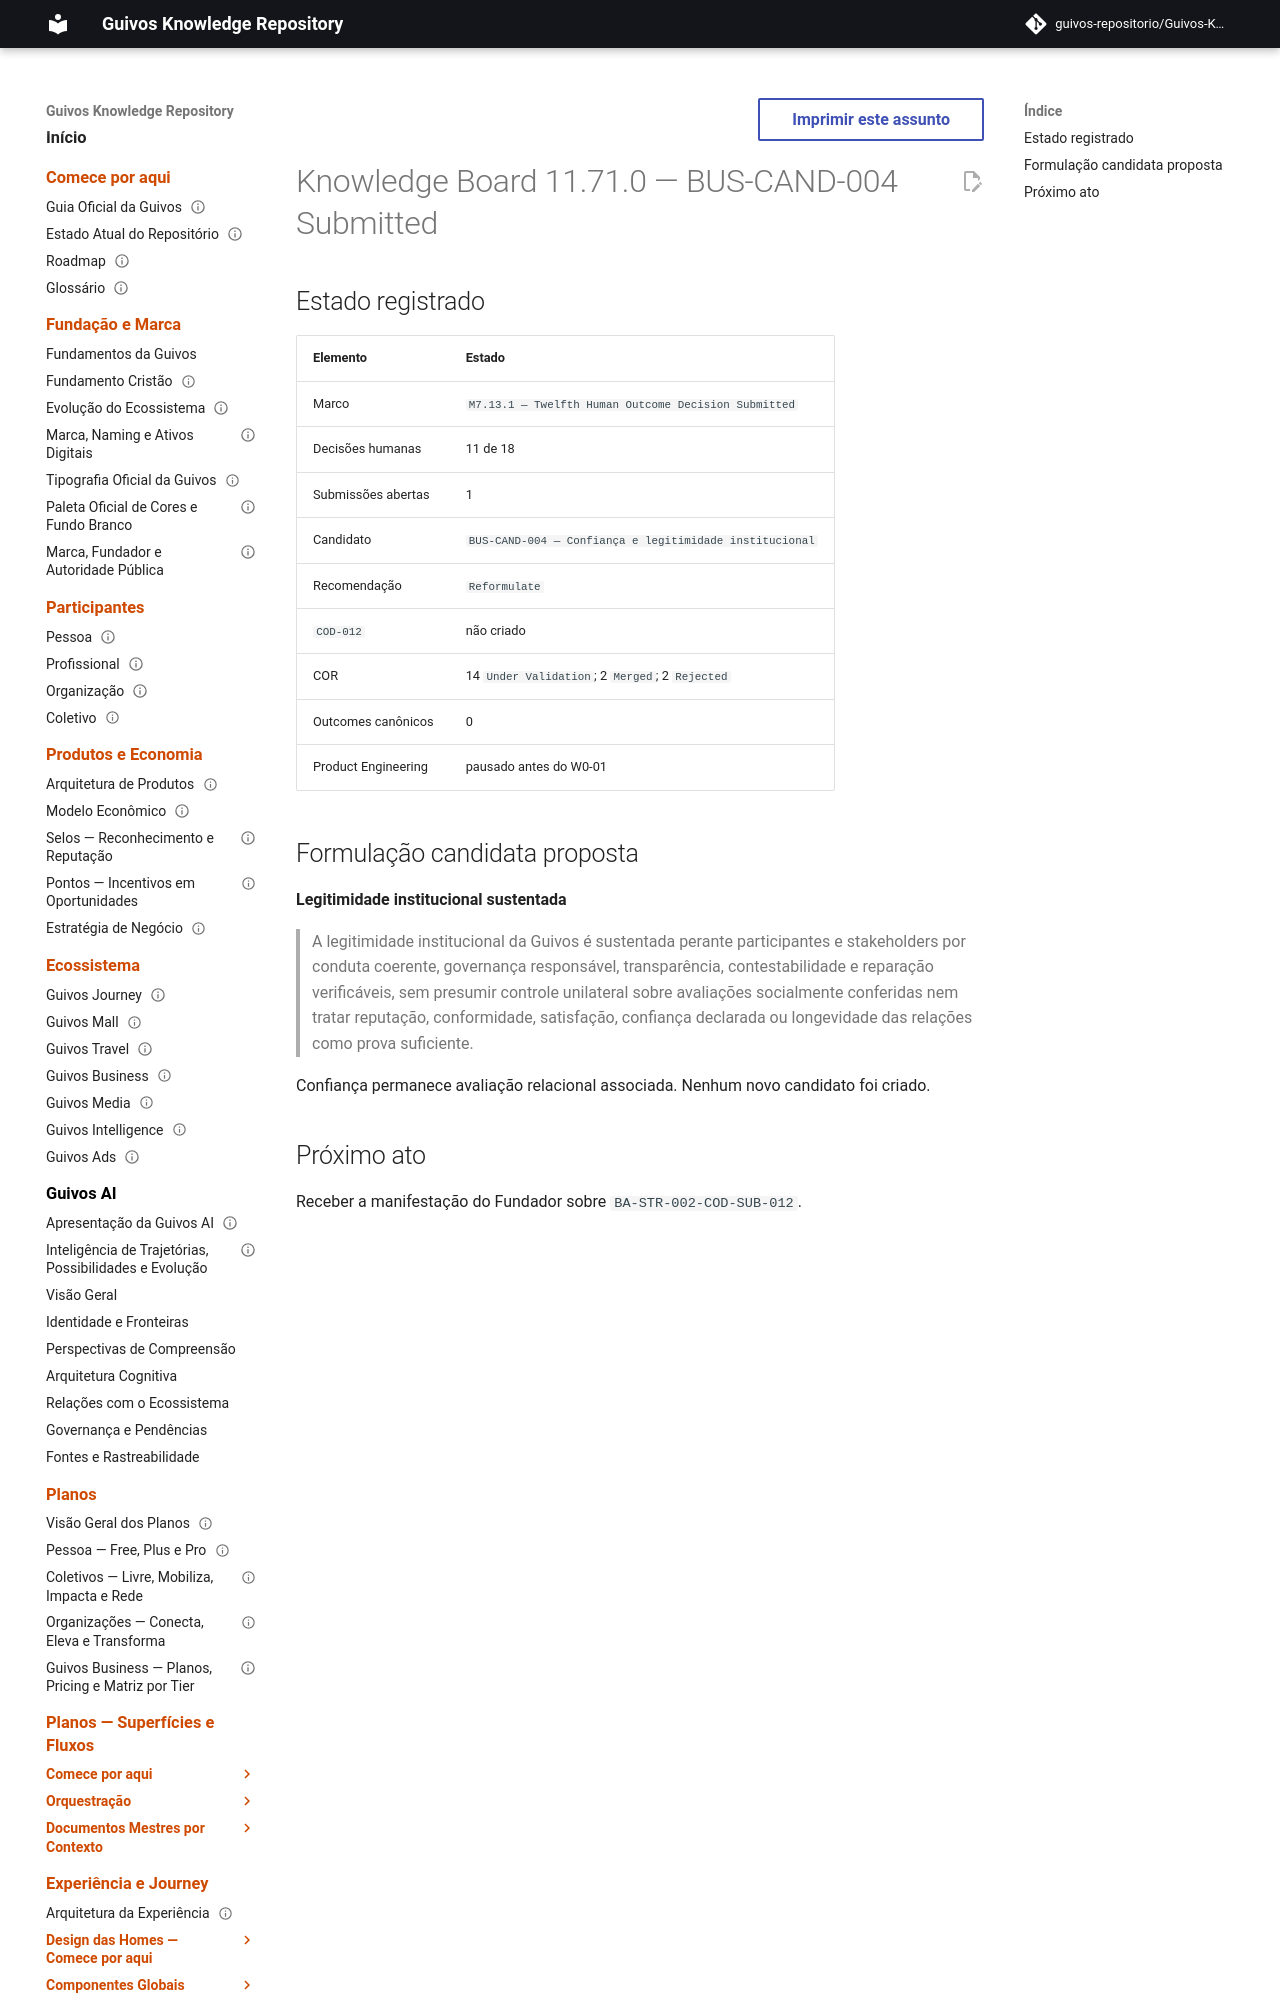

repository: guivos-repositorio/Guivos-Knowledge-Repository · page: project/knowledge-board-11.71.0/index.html · generator: mkdocs

---
id: GKR-KNOWLEDGE-BOARD-11.71.0
title: Knowledge Board 11.71.0 — BUS-CAND-004 Submitted
status: historical
version: 11.71.0
owner: Guivos
last_updated: 2026-07-25
related:
  - GKR-STATE-001
  - ROADMAP-11.71.0
  - BA-STR-002-COD-SUB-012
  - M7.13.1
normative: false
---

# Knowledge Board 11.71.0 — BUS-CAND-004 Submitted
